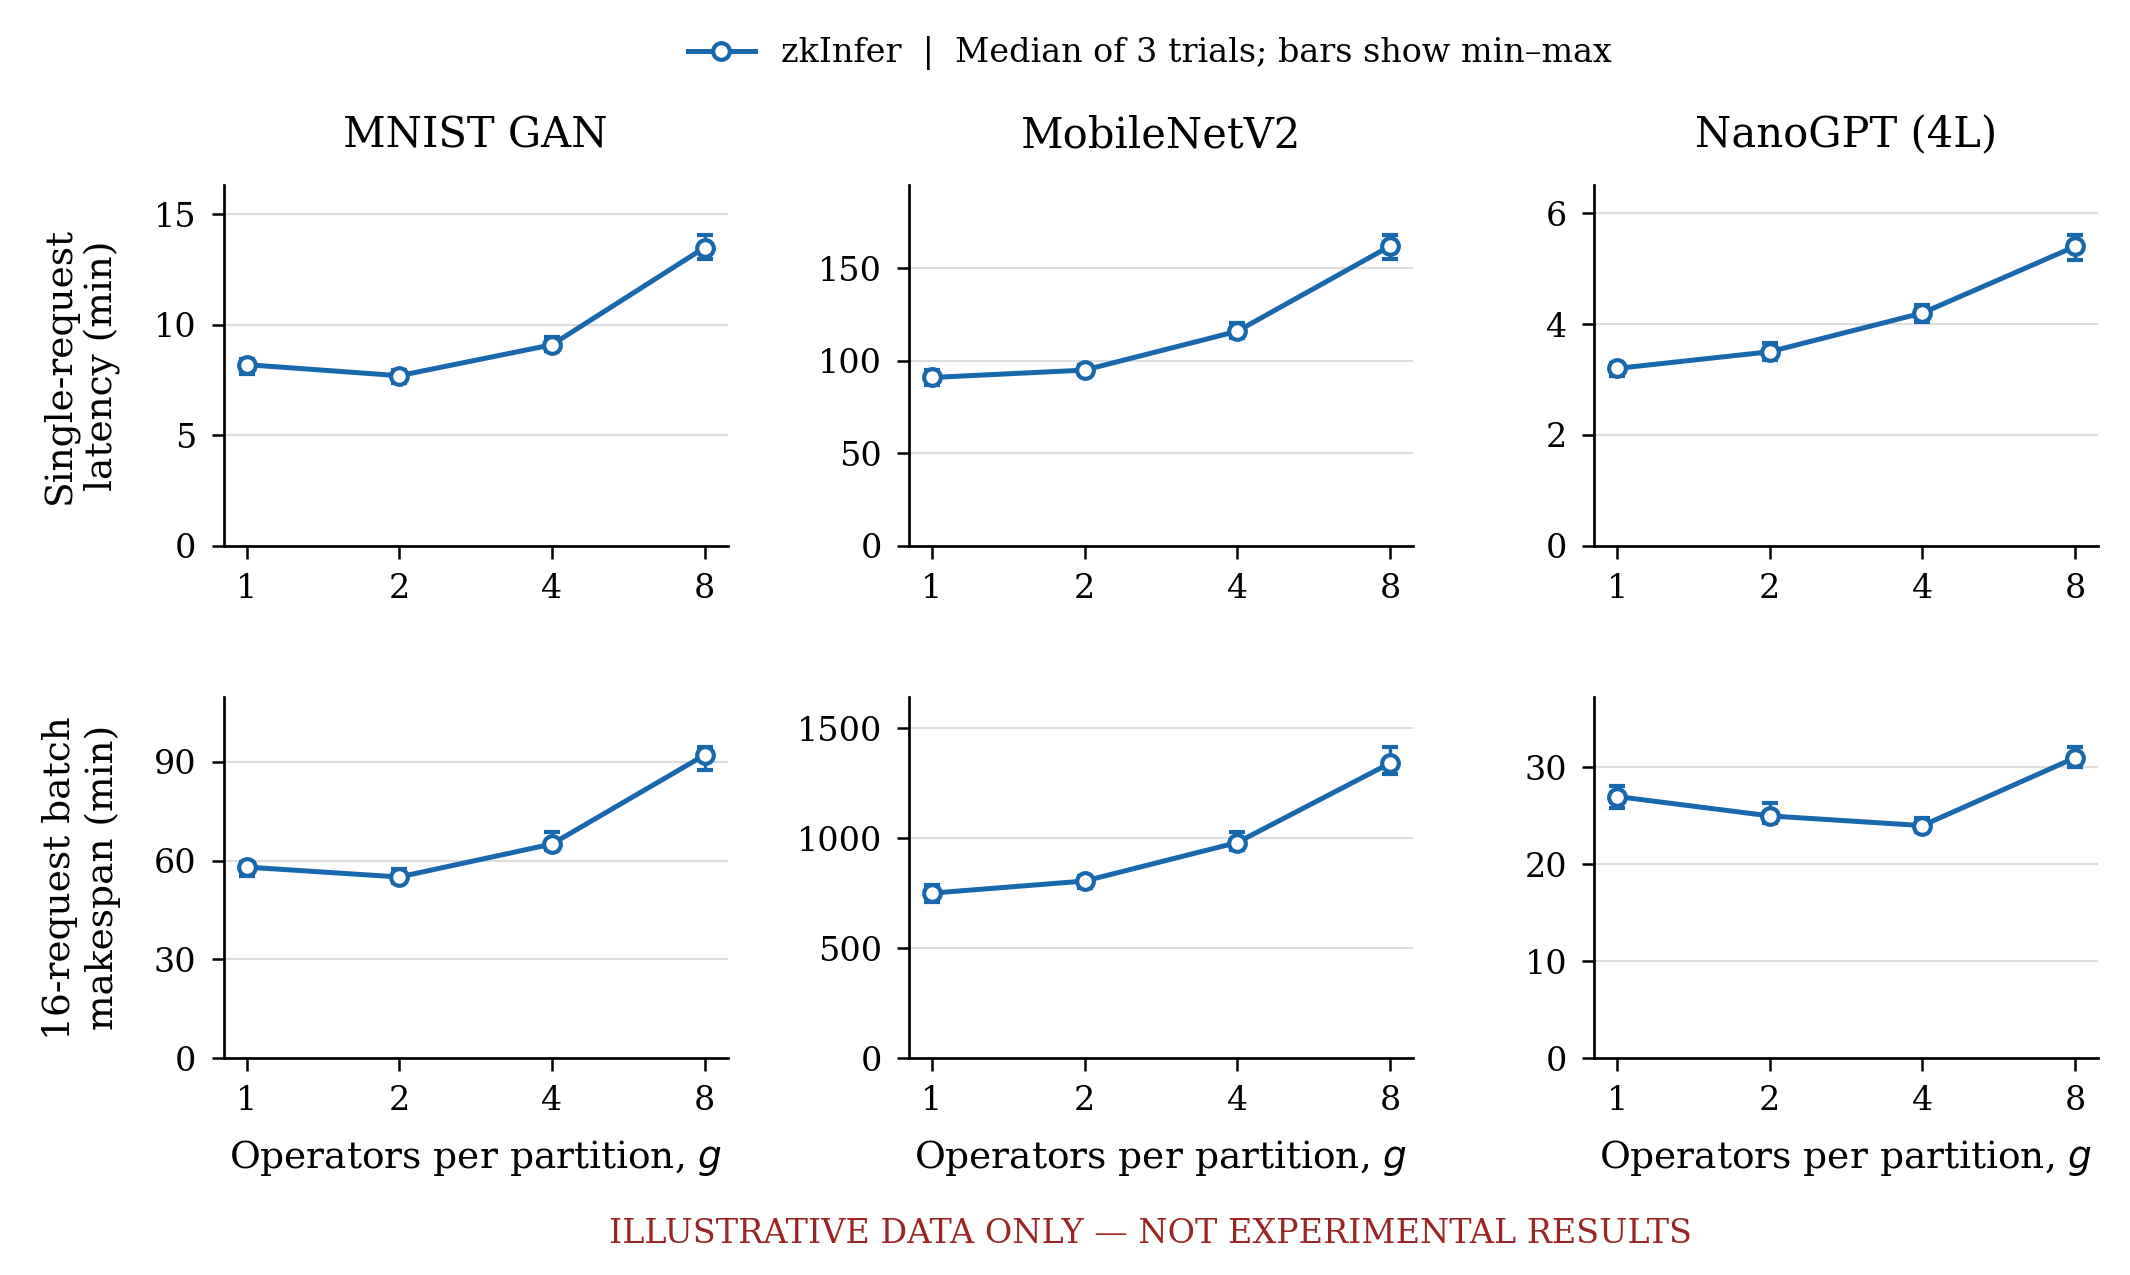

Data behind this chart, as committed beside it:
workload, g, requests, trial, completion_time_s, completed_requests, data_kind
MNIST GAN, 1, 1, 1, 467.2, 1, illustrative
MNIST GAN, 1, 1, 2, 492.0, 1, illustrative
MNIST GAN, 1, 1, 3, 506.7, 1, illustrative
MNIST GAN, 2, 1, 1, 442.7, 1, illustrative
MNIST GAN, 2, 1, 2, 462.0, 1, illustrative
MNIST GAN, 2, 1, 3, 478.7, 1, illustrative
MNIST GAN, 4, 1, 1, 528.8, 1, illustrative
MNIST GAN, 4, 1, 2, 546.0, 1, illustrative
MNIST GAN, 4, 1, 3, 566, 1, illustrative
MNIST GAN, 8, 1, 1, 779.3, 1, illustrative
MNIST GAN, 8, 1, 2, 810.0, 1, illustrative
MNIST GAN, 8, 1, 3, 845.1, 1, illustrative
MNIST GAN, 1, 16, 1, 3316, 16, illustrative
MNIST GAN, 1, 16, 2, 3480, 16, illustrative
MNIST GAN, 1, 16, 3, 3569, 16, illustrative
MNIST GAN, 2, 16, 1, 3192, 16, illustrative
MNIST GAN, 2, 16, 2, 3300, 16, illustrative
MNIST GAN, 2, 16, 3, 3442, 16, illustrative
MNIST GAN, 4, 16, 1, 3793, 16, illustrative
MNIST GAN, 4, 16, 2, 3900, 16, illustrative
MNIST GAN, 4, 16, 3, 4114, 16, illustrative
MNIST GAN, 8, 16, 1, 5244, 16, illustrative
MNIST GAN, 8, 16, 2, 5520, 16, illustrative
MNIST GAN, 8, 16, 3, 5664, 16, illustrative
MobileNetV2, 1, 1, 1, 5231, 1, illustrative
MobileNetV2, 1, 1, 2, 5460, 1, illustrative
MobileNetV2, 1, 1, 3, 5696, 1, illustrative
MobileNetV2, 2, 1, 1, 5556, 1, illustrative
MobileNetV2, 2, 1, 2, 5700, 1, illustrative
MobileNetV2, 2, 1, 3, 5873, 1, illustrative
MobileNetV2, 4, 1, 1, 6752, 1, illustrative
MobileNetV2, 4, 1, 2, 6960, 1, illustrative
MobileNetV2, 4, 1, 3, 7230, 1, illustrative
MobileNetV2, 8, 1, 1, 9312, 1, illustrative
MobileNetV2, 8, 1, 2, 9720, 1, illustrative
MobileNetV2, 8, 1, 3, 10095, 1, illustrative
MobileNetV2, 1, 16, 1, 42633, 16, illustrative
MobileNetV2, 1, 16, 2, 45000, 16, illustrative
MobileNetV2, 1, 16, 3, 47225, 16, illustrative
MobileNetV2, 2, 16, 1, 46511, 16, illustrative
MobileNetV2, 2, 16, 2, 48300, 16, illustrative
MobileNetV2, 2, 16, 3, 49802, 16, illustrative
MobileNetV2, 4, 16, 1, 56698, 16, illustrative
MobileNetV2, 4, 16, 2, 58800, 16, illustrative
MobileNetV2, 4, 16, 3, 61791, 16, illustrative
MobileNetV2, 8, 16, 1, 77549, 16, illustrative
MobileNetV2, 8, 16, 2, 80400, 16, illustrative
MobileNetV2, 8, 16, 3, 84800, 16, illustrative
NanoGPT (4L), 1, 1, 1, 183.9, 1, illustrative
NanoGPT (4L), 1, 1, 2, 192.0, 1, illustrative
NanoGPT (4L), 1, 1, 3, 198.2, 1, illustrative
NanoGPT (4L), 2, 1, 1, 200.6, 1, illustrative
NanoGPT (4L), 2, 1, 2, 210.0, 1, illustrative
NanoGPT (4L), 2, 1, 3, 219.4, 1, illustrative
NanoGPT (4L), 4, 1, 1, 241.8, 1, illustrative
NanoGPT (4L), 4, 1, 2, 252.0, 1, illustrative
NanoGPT (4L), 4, 1, 3, 260.4, 1, illustrative
NanoGPT (4L), 8, 1, 1, 309.8, 1, illustrative
NanoGPT (4L), 8, 1, 2, 324.0, 1, illustrative
NanoGPT (4L), 8, 1, 3, 336.8, 1, illustrative
... 12 more rows
